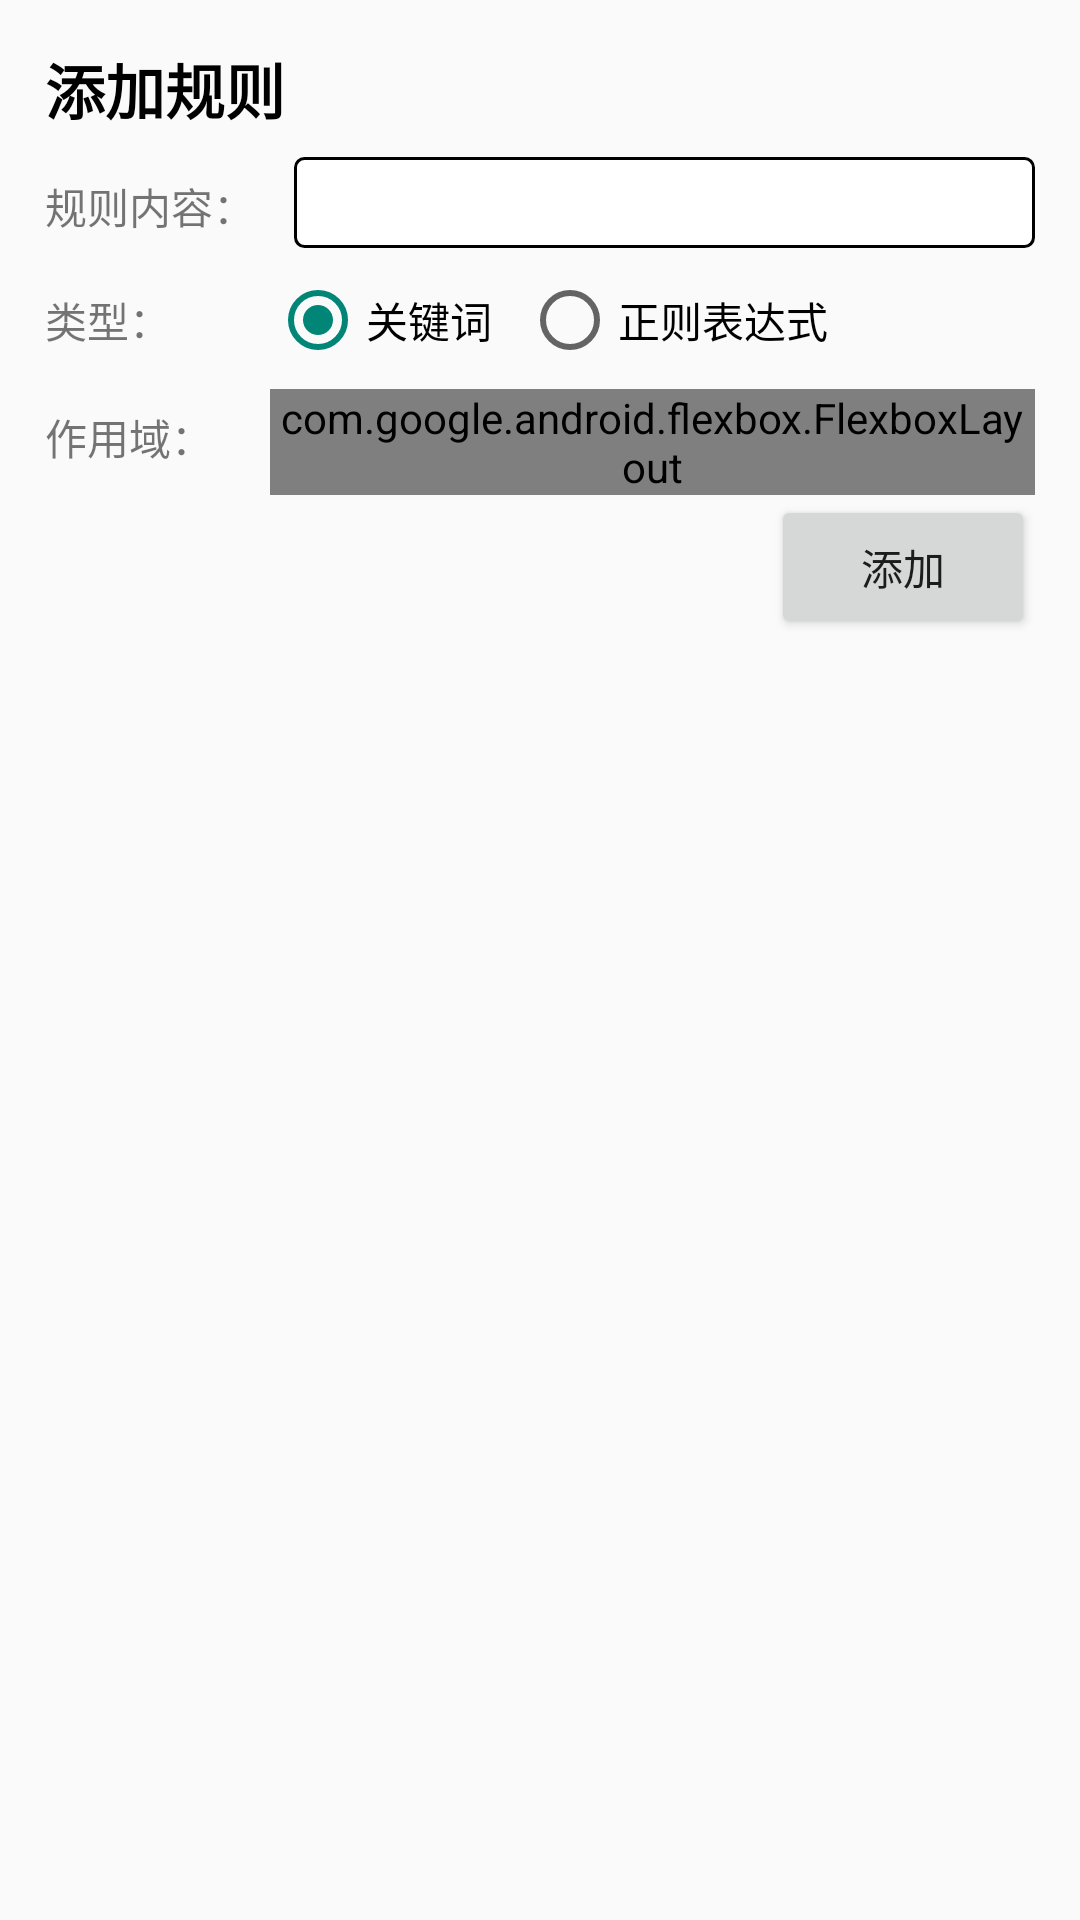

Layout XML and referenced resources for this Android screen:
<!-- AndroidManifest.xml: application theme AppTheme -->
<!-- res/layout/activity_add_rule.xml -->
<?xml version="1.0" encoding="utf-8"?>
<LinearLayout xmlns:android="http://schemas.android.com/apk/res/android"
    xmlns:app="http://schemas.android.com/apk/res-auto"
    xmlns:tools="http://schemas.android.com/tools"
    android:layout_width="match_parent"
    android:layout_height="match_parent"
    android:orientation="vertical"
    android:padding="15dp"
    tools:context=".activity.AddRuleActivity">

    <TextView
        android:layout_width="wrap_content"
        android:layout_height="wrap_content"
        android:text="添加规则"
        android:textColor="#000000"
        android:textSize="20sp"
        android:textStyle="bold" />

    <LinearLayout
        android:layout_width="match_parent"
        android:layout_height="wrap_content"
        android:paddingVertical="8dp">

        <TextView
            android:layout_width="75dp"
            android:layout_height="wrap_content"
            android:text="规则内容：" />

        <EditText
            android:id="@+id/rule_content"
            android:layout_width="match_parent"
            android:layout_height="wrap_content"
            android:layout_marginStart="8dp"
            android:background="@drawable/edit_text_bg"
            android:padding="3dp" />
    </LinearLayout>

    <LinearLayout
        android:layout_width="match_parent"
        android:layout_height="wrap_content">

        <TextView
            android:layout_width="75dp"
            android:layout_height="wrap_content"
            android:layout_gravity="center_vertical"
            android:text="类型：" />

        <RadioGroup
            android:layout_width="wrap_content"
            android:layout_height="wrap_content"
            android:orientation="horizontal">

            <RadioButton
                android:id="@+id/type_keyword_radio"
                android:layout_width="wrap_content"
                android:layout_height="wrap_content"
                android:layout_marginEnd="10dp"
                android:checked="true"
                android:text="关键词" />

            <RadioButton
                android:id="@+id/type_pattern_radio"
                android:layout_width="wrap_content"
                android:layout_height="wrap_content"
                android:text="正则表达式" />
        </RadioGroup>
    </LinearLayout>

    <LinearLayout
        android:layout_width="match_parent"
        android:layout_height="wrap_content"
        android:layout_marginTop="7dp">

        <TextView
            android:layout_width="75dp"
            android:layout_height="wrap_content"
            android:paddingTop="5.5dp"
            android:text="作用域：" />

        <com.google.android.flexbox.FlexboxLayout
            android:layout_width="match_parent"
            android:layout_height="wrap_content"
            app:flexWrap="wrap">

            <CheckBox
                android:id="@+id/video_title_checkbox"
                android:layout_width="100dp"
                android:layout_height="wrap_content"
                android:text="视频标题" />

            <CheckBox
                android:id="@+id/video_sub_area_checkbox"
                android:layout_width="100dp"
                android:layout_height="wrap_content"
                android:text="视频分区" />

            <CheckBox
                android:id="@+id/video_channel_checkbox"
                android:layout_width="100dp"
                android:layout_height="wrap_content"
                android:text="视频频道" />

            <CheckBox
                android:id="@+id/username_checkbox"
                android:layout_width="100dp"
                android:layout_height="wrap_content"
                android:text="用户名" />

            <CheckBox
                android:id="@+id/comment_checkbox"
                android:layout_width="100dp"
                android:layout_height="wrap_content"
                android:text="评论" />

            <CheckBox
                android:id="@+id/danmaku_checkbox"
                android:layout_width="100dp"
                android:layout_height="wrap_content"
                android:text="弹幕" />

            <CheckBox
                android:id="@+id/hot_search_word_checkbox"
                android:layout_width="100dp"
                android:layout_height="wrap_content"
                android:text="热搜" />

            <CheckBox
                android:id="@+id/dongtai_checkbox"
                android:layout_width="100dp"
                android:layout_height="wrap_content"
                android:text="动态" />
        </com.google.android.flexbox.FlexboxLayout>
    </LinearLayout>

    <Button
        android:id="@+id/add_button"
        android:layout_width="wrap_content"
        android:layout_height="wrap_content"
        android:layout_gravity="end"
        android:text="添加" />
</LinearLayout>
<!-- resources referenced by this layout -->
<resources>
  <!-- drawable edit_text_bg (drawable) -->
  <?xml version="1.0" encoding="utf-8"?>
  <layer-list xmlns:android="http://schemas.android.com/apk/res/android">
      <item>
          <shape android:shape="rectangle">
              <solid android:color="@android:color/white" />
              <corners android:radius="3dip" />
              <stroke
                  android:width="1dp"
                  android:color="@android:color/black" />
          </shape>
      </item>
  </layer-list>
  <style name="AppTheme" parent="Theme.AppCompat.Light">
  		
  		
  		
  		
  	</style>
</resources>
